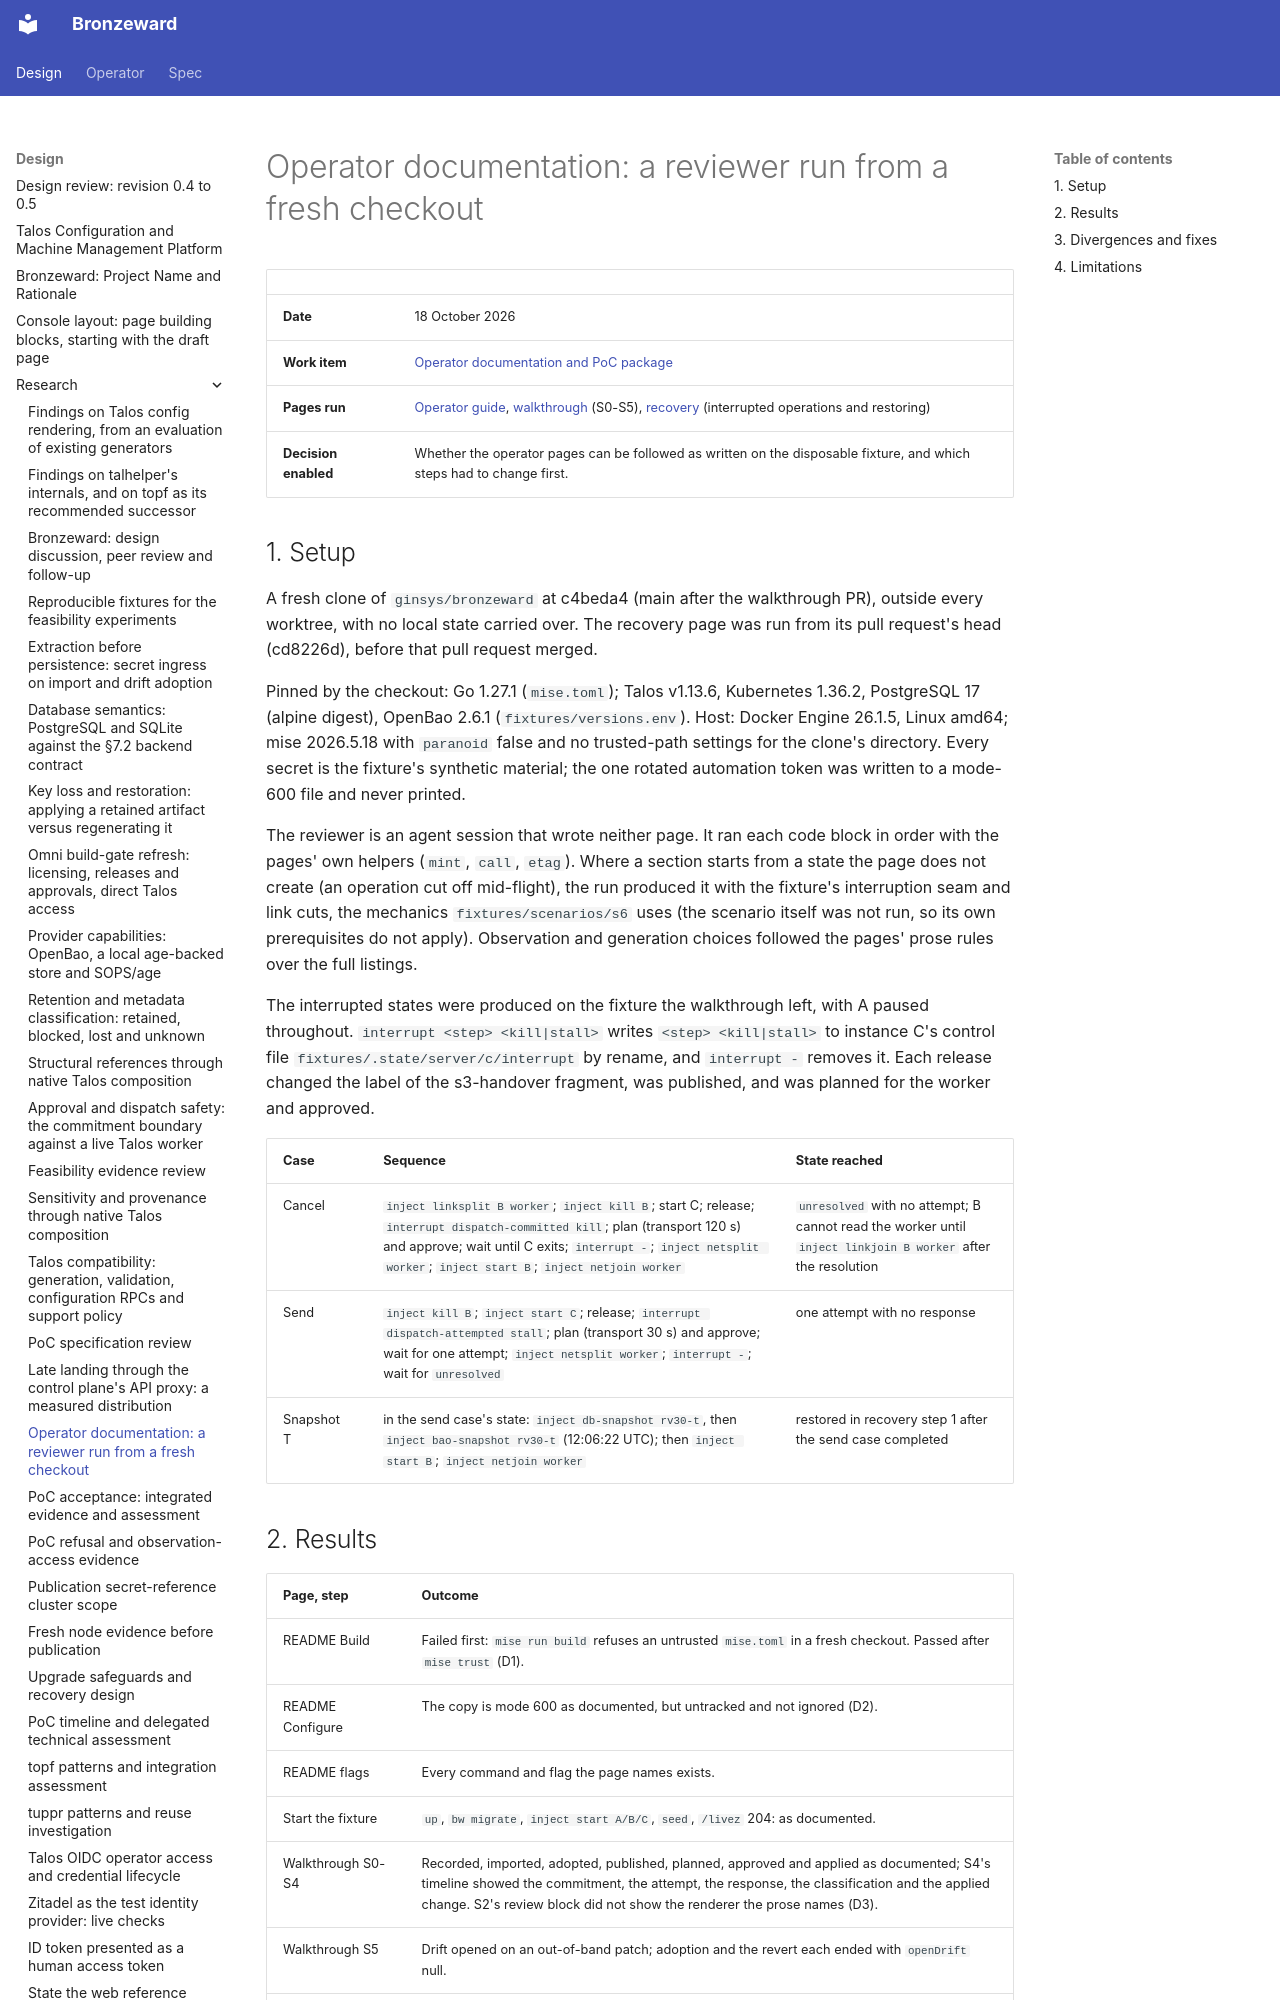

repository: ginsys/bronzeward · page: design/research/20261018-operator-docs-reviewer-run/index.html · generator: mkdocs

# Operator documentation: a reviewer run from a fresh checkout

| | |
|---|---|
| **Date** | 18 October 2026 |
| **Work item** | [Operator documentation and PoC package](https://github.com/ginsys/bronzeward/issues/30) |
| **Pages run** | [Operator guide](../../operator/README.md), [walkthrough](../../operator/walkthrough.md) (S0-S5), [recovery](../../operator/recovery.md) (interrupted operations and restoring) |
| **Decision enabled** | Whether the operator pages can be followed as written on the disposable fixture, and which steps had to change first. |

## 1. Setup

A fresh clone of `ginsys/bronzeward` at c4beda4 (main after the walkthrough PR), outside every
worktree, with no local state carried over. The recovery page was run from its pull request's
head (cd8226d), before that pull request merged.

Pinned by the checkout: Go 1.27.1 (`mise.toml`); Talos v1.13.6, Kubernetes 1.36.2, PostgreSQL 17
(alpine digest), OpenBao 2.6.1 (`fixtures/versions.env`). Host: Docker Engine 26.1.5, Linux amd64;
mise 2026.5.18 with `paranoid` false and no trusted-path settings for the clone's directory.
Every secret is the fixture's synthetic material; the one rotated automation token was written to a
mode-600 file and never printed.

The reviewer is an agent session that wrote neither page. It ran each code block in order with the
pages' own helpers (`mint`, `call`, `etag`). Where a section starts from a state the page does not
create (an operation cut off mid-flight), the run produced it with the fixture's interruption seam
and link cuts, the mechanics `fixtures/scenarios/s6` uses (the scenario itself was not run, so its
own prerequisites do not apply). Observation and generation choices followed the pages' prose rules
over the full listings.

The interrupted states were produced on the fixture the walkthrough left, with A paused throughout.
`interrupt <step> <kill|stall>` writes `<step> <kill|stall>` to instance C's control file
`fixtures/.state/server/c/interrupt` by rename, and `interrupt -` removes it. Each release changed
the label of the s3-handover fragment, was published, and was planned for the worker and approved.

| Case | Sequence | State reached |
|---|---|---|
| Cancel | `inject linksplit B worker`; `inject kill B`; start C; release; `interrupt dispatch-committed kill`; plan (transport 120 s) and approve; wait until C exits; `interrupt -`; `inject netsplit worker`; `inject start B`; `inject netjoin worker` | `unresolved` with no attempt; B cannot read the worker until `inject linkjoin B worker` after the resolution |
| Send | `inject kill B`; `inject start C`; release; `interrupt dispatch-attempted stall`; plan (transport 30 s) and approve; wait for one attempt; `inject netsplit worker`; `interrupt -`; wait for `unresolved` | one attempt with no response |
| Snapshot T | in the send case's state: `inject db-snapshot rv30-t`, then `inject bao-snapshot rv30-t` (12:06:22 UTC); then `inject start B`; `inject netjoin worker` | restored in recovery step 1 after the send case completed |
